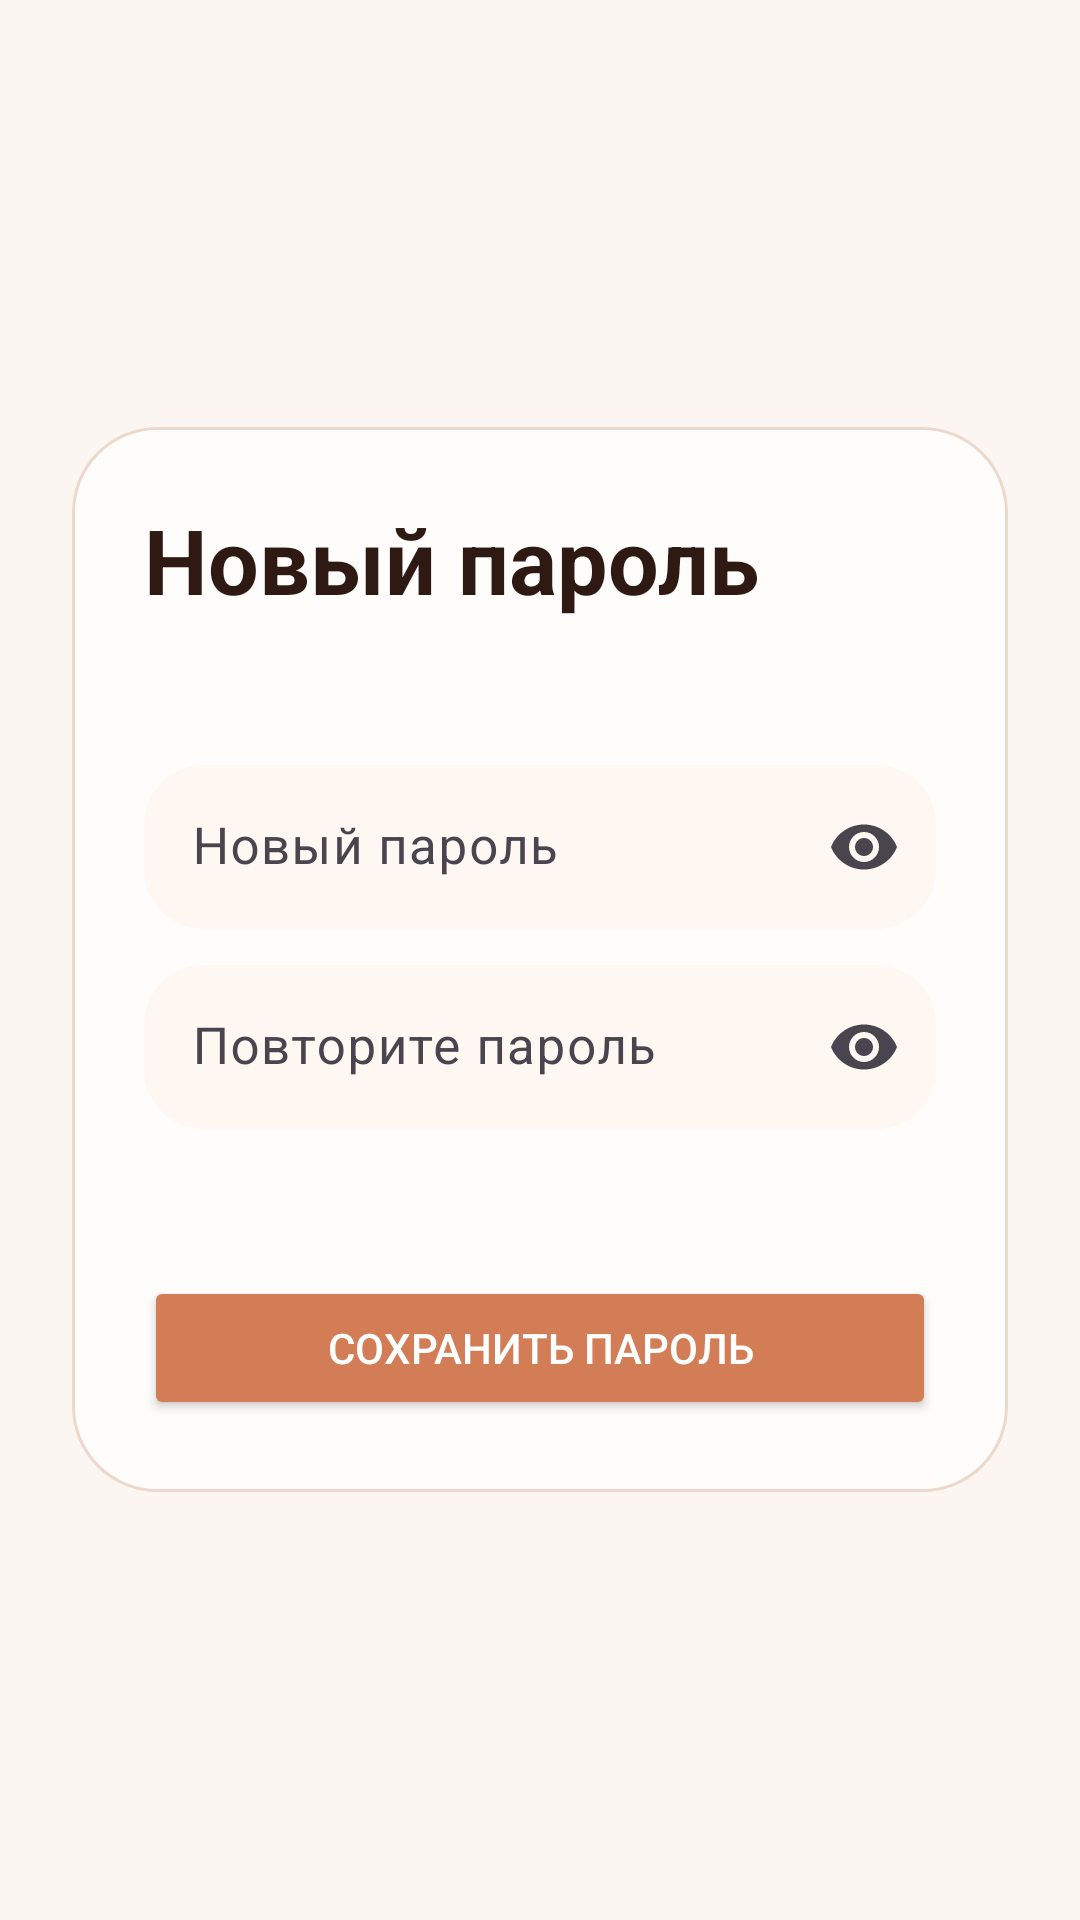

Write the Android layout XML for this screen, with the resource values it uses.
<!-- AndroidManifest.xml: application theme Theme.BeautyApp -->
<!-- res/layout/fragment_reset_password.xml -->
<?xml version="1.0" encoding="utf-8"?>
<LinearLayout xmlns:android="http://schemas.android.com/apk/res/android"
    xmlns:app="http://schemas.android.com/apk/res-auto"
    android:layout_width="match_parent"
    android:layout_height="match_parent"
    android:background="#FBF6F1"
    android:gravity="center"
    android:orientation="vertical"
    android:padding="24dp">

    <LinearLayout
        android:layout_width="match_parent"
        android:layout_height="wrap_content"
        android:background="@drawable/bg_auth_card"
        android:orientation="vertical"
        android:padding="24dp">

        <TextView
            android:layout_width="wrap_content"
            android:layout_height="wrap_content"
            android:text="Новый пароль"
            android:textColor="#2E1A12"
            android:textSize="30sp"
            android:textStyle="bold" />

        <TextView
            android:id="@+id/tvResetPhone"
            android:layout_width="wrap_content"
            android:layout_height="wrap_content"
            android:layout_marginTop="10dp"
            android:textColor="#7D6156"
            android:textSize="15sp" />

        <com.google.android.material.textfield.TextInputLayout
            android:layout_width="match_parent"
            android:layout_height="wrap_content"
            android:layout_marginTop="18dp"
            android:hint="Новый пароль"
            app:boxBackgroundColor="#FFF7F2"
            app:boxBackgroundMode="filled"
            app:boxCornerRadiusBottomEnd="20dp"
            app:boxCornerRadiusBottomStart="20dp"
            app:boxCornerRadiusTopEnd="20dp"
            app:boxCornerRadiusTopStart="20dp"
            app:boxStrokeWidth="0dp"
            app:hintTextColor="@color/password_hint_color"
            app:hintTextAppearance="@style/TextAppearance.BeautyApp.PasswordHint"
            app:endIconMode="password_toggle">

            <com.google.android.material.textfield.TextInputEditText
                android:id="@+id/etResetPassword"
                android:layout_width="match_parent"
                android:layout_height="wrap_content"
                android:inputType="textPassword"
                android:padding="16dp"
                android:textColorHint="#7D6156"
                android:textSize="17sp" />
        </com.google.android.material.textfield.TextInputLayout>

        <com.google.android.material.textfield.TextInputLayout
            android:layout_width="match_parent"
            android:layout_height="wrap_content"
            android:layout_marginTop="12dp"
            android:hint="Повторите пароль"
            app:boxBackgroundColor="#FFF7F2"
            app:boxBackgroundMode="filled"
            app:boxCornerRadiusBottomEnd="20dp"
            app:boxCornerRadiusBottomStart="20dp"
            app:boxCornerRadiusTopEnd="20dp"
            app:boxCornerRadiusTopStart="20dp"
            app:boxStrokeWidth="0dp"
            app:hintTextColor="@color/password_hint_color"
            app:hintTextAppearance="@style/TextAppearance.BeautyApp.PasswordHint"
            app:endIconMode="password_toggle">

            <com.google.android.material.textfield.TextInputEditText
                android:id="@+id/etResetPasswordConfirm"
                android:layout_width="match_parent"
                android:layout_height="wrap_content"
                android:inputType="textPassword"
                android:padding="16dp"
                android:textColorHint="#7D6156"
                android:textSize="17sp" />
        </com.google.android.material.textfield.TextInputLayout>

        <ProgressBar
            android:id="@+id/resetPasswordProgress"
            android:layout_width="wrap_content"
            android:layout_height="wrap_content"
            android:layout_gravity="center_horizontal"
            android:layout_marginTop="16dp"
            android:visibility="gone" />

        <TextView
            android:id="@+id/tvResetPasswordStatus"
            android:layout_width="match_parent"
            android:layout_height="wrap_content"
            android:layout_marginTop="14dp"
            android:textColor="#B00020"
            android:textSize="14sp" />

        <Button
            android:id="@+id/btnResetPassword"
            android:layout_width="match_parent"
            android:layout_height="wrap_content"
            android:layout_marginTop="16dp"
            android:backgroundTint="#D27D56"
            android:paddingVertical="14dp"
            android:text="Сохранить пароль"
            android:textColor="#FFFFFF" />
    </LinearLayout>
</LinearLayout>
<!-- resources referenced by this layout -->
<resources>
  <!-- drawable bg_auth_card (drawable) -->
  <?xml version="1.0" encoding="utf-8"?>
  <shape xmlns:android="http://schemas.android.com/apk/res/android">
      <corners android:radius="28dp" />
      <solid android:color="#FFFDFC" />
      <stroke
          android:width="1dp"
          android:color="#EDD9CB" />
  </shape>
  <style name="TextAppearance.BeautyApp.PasswordHint" parent="TextAppearance.Material3.BodyLarge">
          <item name="android:textColor">@color/password_hint_color</item>
      </style>
  <style name="Theme.BeautyApp" parent="Base.Theme.BeautyApp" />
  <style name="Base.Theme.BeautyApp" parent="Theme.Material3.DayNight.NoActionBar">
          
          
      </style>
</resources>
